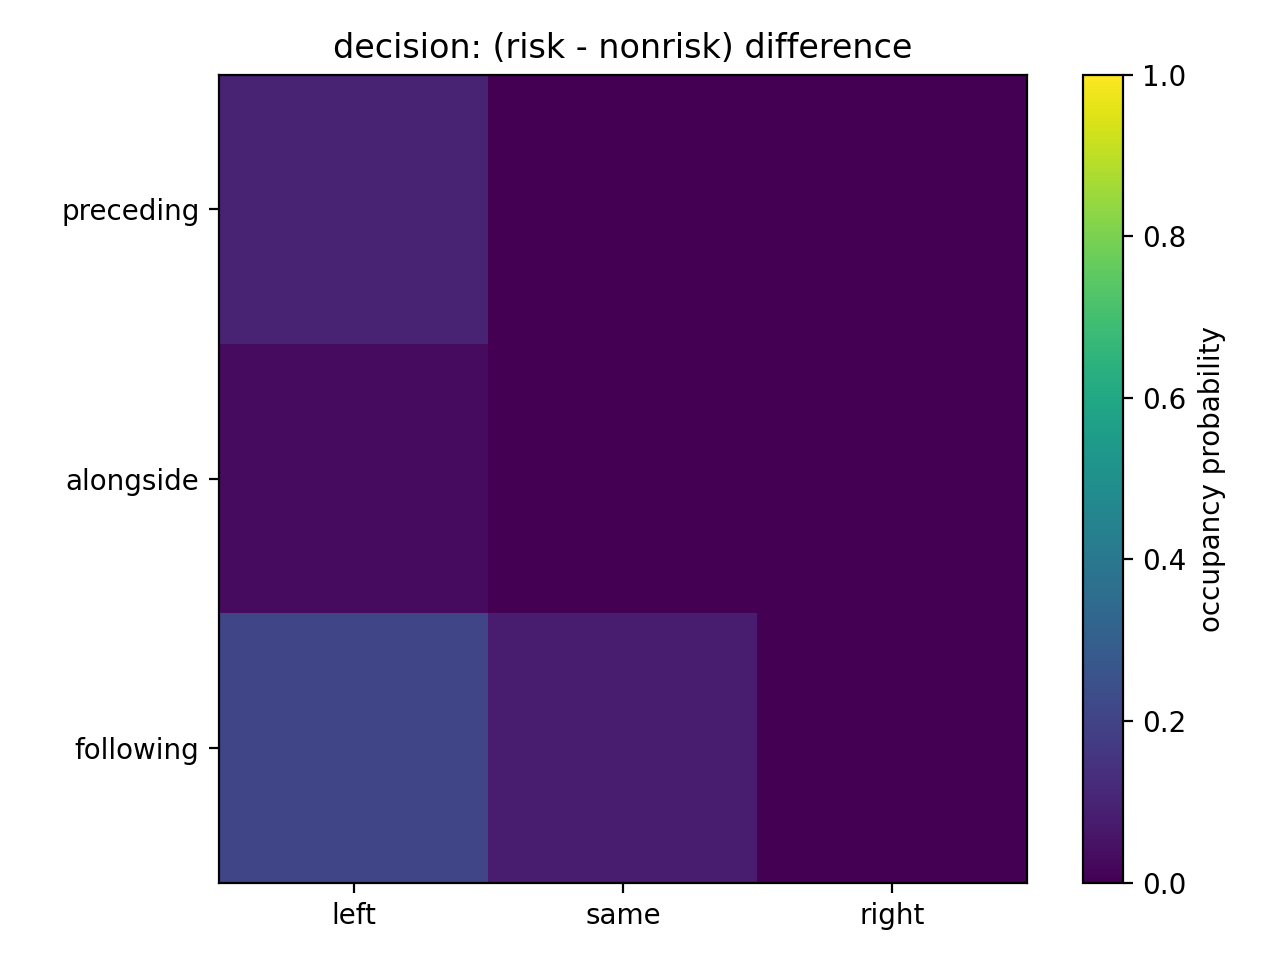

The table this chart was drawn from, first rows:
0.096264, -0.099716, -0.120151
0.02781, 0.000000, -0.000707
0.208, 0.07575, -0.05208
